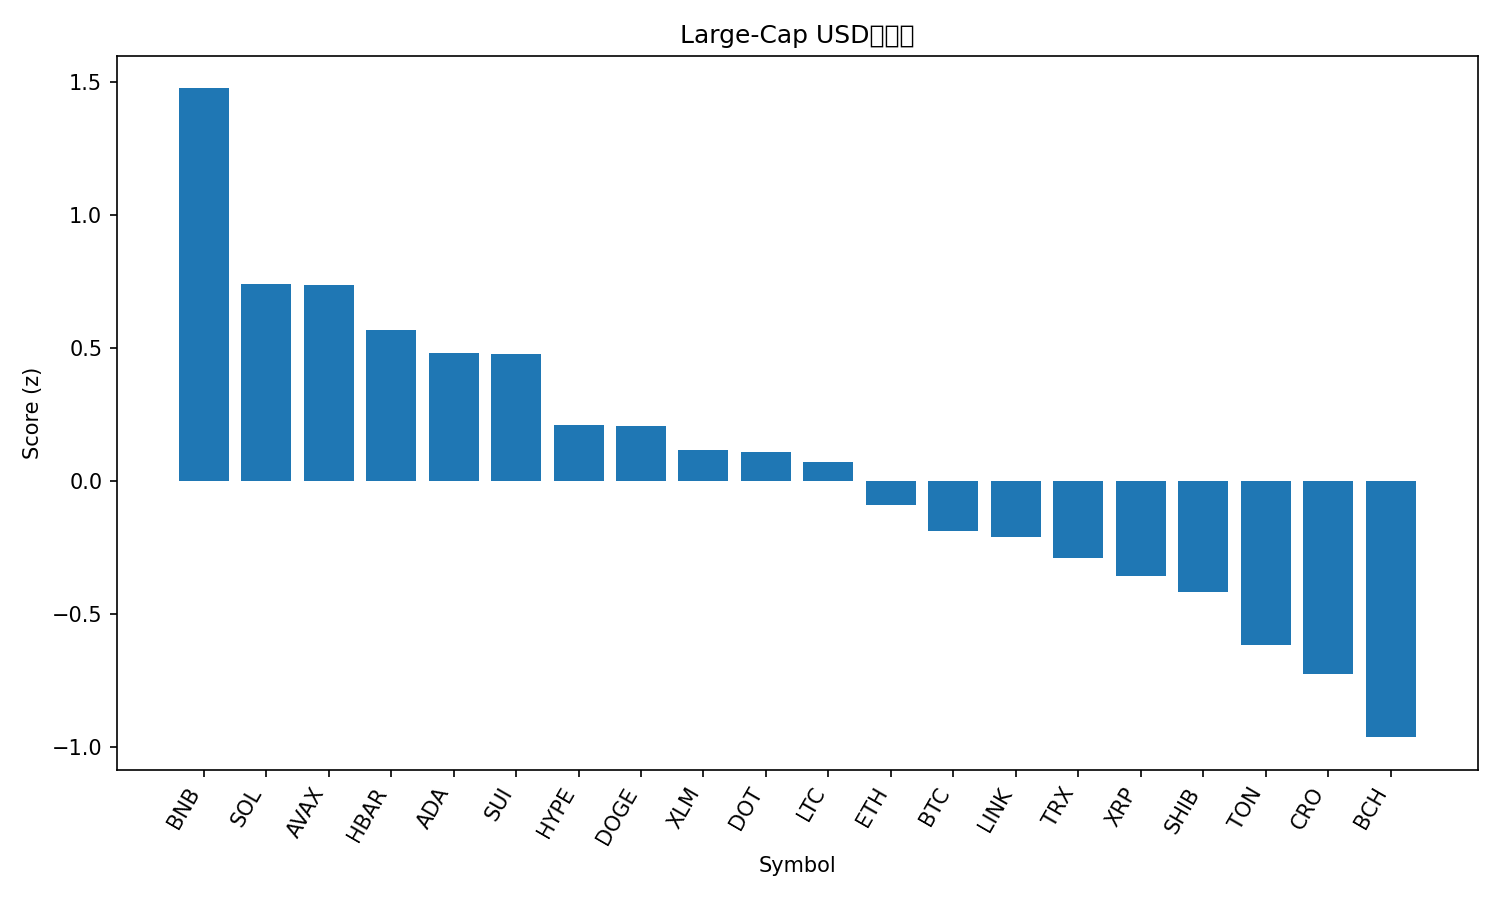

The table this chart was drawn from, first rows:
rank, name, symbol, price, pct_1h, pct_24h, pct_7d, pct_1h_vs_btc, pct_24h_vs_btc, pct_7d_vs_btc, market_cap_rank, market_cap, volume_usd, score
1, BNB, BNB, 1023, 0.1974, 4.168, 9.933, 0.1283, 3.827, 9.922, 5, 142298062961, 2306891618, 1.477
2, Solana, SOL, 240, 0.4385, 1.082, 0.384, 0.3693, 0.7412, 0.3726, 6, 130334032920, 3845614445, 0.7413
3, Avalanche, AVAX, 33.4, 0.469, -0.9402, 12.69, 0.3998, -1.281, 12.68, 18, 14102410466, 884521469, 0.7378
4, Hedera, HBAR, 0.2435, 0.2316, 2.282, -1.169, 0.1625, 1.941, -1.18, 25, 10320887656, 175222378, 0.5673
5, Cardano, ADA, 0.8962, 0.5163, 0.1545, -3.315, 0.4471, -0.1862, -3.326, 11, 32671610468, 1151403778, 0.4809
6, Sui, SUI, 3.68, 0.4591, 0.5326, -3.06, 0.3899, 0.1919, -3.072, 19, 13127641517, 854312684, 0.477
7, Hyperliquid, HYPE, 54.76, 0.664, -2.358, -0.385, 0.5948, -2.698, -0.3964, 15, 14821318758, 329221883, 0.2097
8, Dogecoin, DOGE, 0.2676, 0.3935, 0.5226, -6.46, 0.3244, 0.1818, -6.471, 8, 40428465978, 1869330094, 0.2079
9, Stellar, XLM, 0.388, 0.3763, -0.03116, -3.897, 0.3072, -0.3719, -3.908, 21, 12365909631, 136390103, 0.1174
10, Polkadot, DOT, 4.38, 0.3788, -0.3742, -1.916, 0.3097, -0.715, -1.927, 34, 6668572602, 282858680, 0.1104
11, Litecoin, LTC, 114.3, 0.3263, 0.2828, -4.613, 0.2571, -0.05797, -4.625, 27, 8712627901, 316007731, 0.07338
12, Ethereum, ETH, 4491, 0.1437, 0.6347, -3.209, 0.07458, 0.2939, -3.22, 2, 542101766552, 14674807331, -0.08984
13, Bitcoin, BTC, 115851, 0.06914, 0.3407, 0.01137, 0.0, 0.0, 0.0, 1, 2308190489884, 18616271658, -0.1877
14, Chainlink, LINK, 23.41, 0.2959, -0.4059, -5.491, 0.2267, -0.7466, -5.502, 13, 15868839080, 526268124, -0.2111
15, TRON, TRX, 0.3472, -0.007744, 0.8395, -0.6836, -0.07688, 0.4987, -0.695, 10, 32868230810, 639308077, -0.29
16, XRP, XRP, 2.98, 0.1913, -0.3925, -4.253, 0.1221, -0.7332, -4.264, 3, 178091718847, 3079267477, -0.3559
17, Shiba Inu, SHIB, 1.293e-05, 0.1645, 0.2351, -8.233, 0.09533, -0.1057, -8.245, 31, 7617355283, 145261308, -0.4164
18, Toncoin, TON, 3.1, 0.09913, -0.6787, -3.765, 0.02999, -1.019, -3.777, 30, 7882794482, 90329475, -0.6164
19, Cronos, CRO, 0.231, 0.07197, -0.2989, -7.677, 0.002837, -0.6397, -7.688, 29, 8040185078, 25993454, -0.7277
20, Bitcoin Cash, BCH, 596.9, -0.1315, -0.7906, -0.08885, -0.2006, -1.131, -0.1002, 22, 11894702949, 237561971, -0.964
21, Figure Heloc, FIGR_HELOC, 1.0, 0.0, -3.372, 0.0, -0.06914, -3.713, -0.01137, 20, 12557866815, 510170, -1.4
